4-way image classification set "Project_dataset_updated_split_OT" from GitHub (FootOfTheFoot/garlic-grape-classifier); label vocabulary: garlic bulb, garlic clove, green grape, other grape.

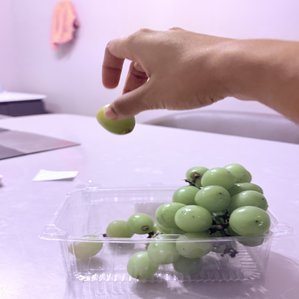
Label: green grape

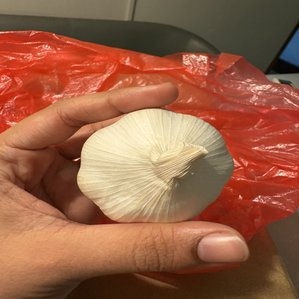
Label: garlic bulb

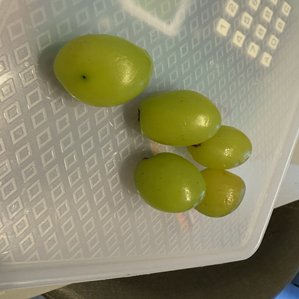
Label: green grape

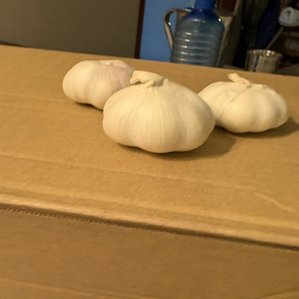
Label: garlic bulb

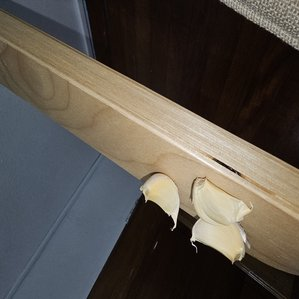
Label: garlic clove

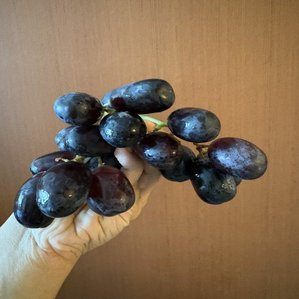
Label: other grape
